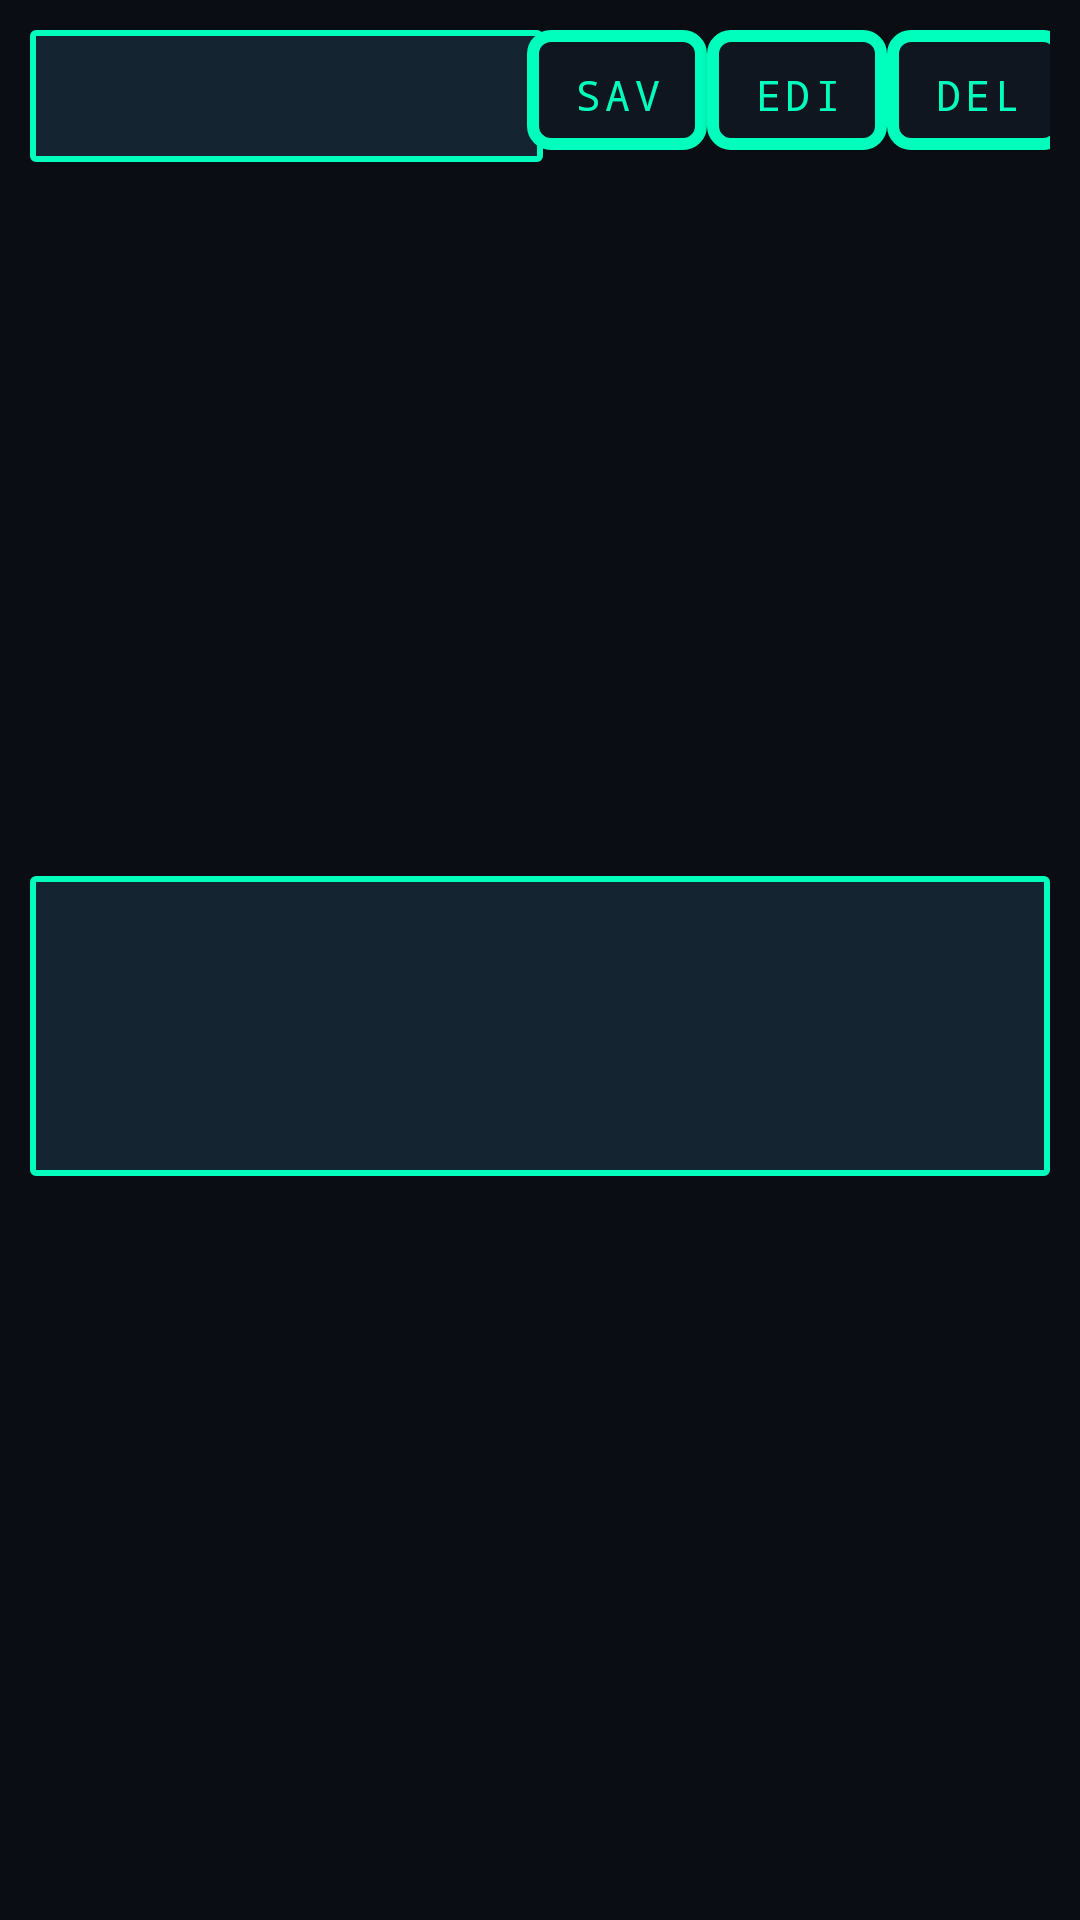

Layout XML and referenced resources for this Android screen:
<!-- AndroidManifest.xml: application theme AppTheme -->
<!-- res/layout/page_row_item.xml -->
<?xml version="1.0" encoding="utf-8"?>
<androidx.constraintlayout.widget.ConstraintLayout xmlns:android="http://schemas.android.com/apk/res/android"
    xmlns:app="http://schemas.android.com/apk/res-auto"
    xmlns:tools="http://schemas.android.com/tools"
    android:layout_width="match_parent"
    android:layout_height="wrap_content"
    android:padding="10dp"> 

    <TextView
        android:id="@+id/date_view"
        android:layout_width="171dp"
        android:layout_height="44dp"
        android:ems="10"
        android:focusableInTouchMode="true"
        android:inputType="date"
        android:padding="10dp"
        android:textIsSelectable="true"
        android:textSize="16sp"
        app:layout_constraintEnd_toEndOf="parent"
        app:layout_constraintHorizontal_bias="0.0"
        app:layout_constraintStart_toStartOf="parent"
        app:layout_constraintTop_toTopOf="parent" />

    <TextView
        android:id="@+id/textView"
        android:layout_width="0dp"
        android:layout_height="wrap_content"
        android:focusableInTouchMode="true"
        android:minHeight="100dp"
        android:padding="16dp"
        android:textIsSelectable="true"
        android:textSize="14sp"
        app:layout_constraintBottom_toBottomOf="parent"
        app:layout_constraintEnd_toEndOf="parent"
        app:layout_constraintStart_toStartOf="parent"
        app:layout_constraintTop_toBottomOf="@id/date_view" />

    <Button
        android:id="@+id/edit_btn"
        android:layout_width="60dp"
        android:layout_height="40dp"
        android:text="@string/edit"
        app:layout_constraintBottom_toTopOf="@+id/textView"
        app:layout_constraintEnd_toStartOf="@+id/del_btn"
        app:layout_constraintStart_toEndOf="@+id/confirm_btn"
        app:layout_constraintTop_toTopOf="parent"
        app:layout_constraintVertical_bias="0.0" />

    <Button
        android:id="@+id/confirm_btn"
        android:layout_width="60dp"
        android:layout_height="40dp"
        android:clickable="false"
        android:enabled="false"
        android:text="@string/save"
        app:layout_constraintBottom_toTopOf="@+id/textView"
        app:layout_constraintEnd_toStartOf="@+id/edit_btn"
        app:layout_constraintHorizontal_bias="0.0"
        app:layout_constraintStart_toEndOf="@+id/date_view"
        app:layout_constraintTop_toTopOf="parent"
        app:layout_constraintVertical_bias="0.0" />

    <Button
        android:id="@+id/del_btn"
        android:layout_width="60dp"
        android:layout_height="40dp"
        android:text="@string/del"
        app:layout_constraintBottom_toTopOf="@+id/textView"
        app:layout_constraintEnd_toEndOf="parent"
        app:layout_constraintStart_toEndOf="@+id/edit_btn"
        app:layout_constraintTop_toTopOf="parent"
        app:layout_constraintVertical_bias="0.0" />

</androidx.constraintlayout.widget.ConstraintLayout>
<!-- resources referenced by this layout -->
<resources>
  <string name="del">Del</string>
  <string name="edit">Edit</string>
  <string name="save">Save</string>
  <style name="GundamCommandButton" parent="Widget.AppCompat.Button">
          <item name="android:background">@drawable/command_button</item> 
          <item name="android:textColor">#00FFBC</item> 
          <item name="android:padding">12dp</item>
          <item name="android:textAllCaps">true</item> 
          <item name="android:fontFamily">monospace</item> 
          <item name="android:letterSpacing">0.1</item> 
      </style>
  <style name="GundamDataField" parent="Widget.AppCompat.EditText">
          <item name="android:background">@drawable/data_field</item>
          <item name="android:textColor">#00FFBC</item> 
          <item name="android:textColorHint">#00FFBB</item> 
          <item name="android:padding">12dp</item>
          <item name="android:fontFamily">monospace</item>
          <item name="android:textCursorDrawable">@drawable/g_cursor
          </item> 
      </style>
  <style name="GundamSearchView" parent="Widget.AppCompat.SearchView">
          <item name="android:background">@drawable/searchview_background</item>
          <item name="android:editTextColor">#00FFBC</item>
          <item name="android:textColorHint">#00796B</item>
          <item name="android:iconifiedByDefault">false</item>
          <item name="android:textCursorDrawable">@drawable/g_cursor</item>
      </style>
  <style name="GundamTextView" parent="Widget.AppCompat.TextView">
          <item name="android:background">@drawable/text_view_field</item>
          <item name="android:textColor">#00FFBC</item> 
          <item name="android:padding">12dp</item>
          <item name="android:fontFamily">monospace</item>
      </style>
  <!-- drawable command_button (drawable) -->
  <?xml version="1.0" encoding="utf-8"?>
  <shape xmlns:android="http://schemas.android.com/apk/res/android">
      <solid android:color="#101620" /> 
      <stroke android:width="4dp" android:color="#00FFBC" /> 
      <corners android:radius="6dp" /> 
      <padding android:left="10dp" android:top="10dp" android:right="10dp" android:bottom="10dp" />
  </shape>
  <!-- drawable data_field (drawable) -->
  <?xml version="1.0" encoding="utf-8"?>
  <shape xmlns:android="http://schemas.android.com/apk/res/android">
      <solid android:color="#142430" /> 
      <stroke android:width="2dp" android:color="#00FFBC" /> 
      <item android:name="android:textColor">#00FFBC</item> 
      <item android:name="android:textColorHint">#00FFBB</item> 
      <corners android:radius="1dp" /> 
      <padding android:left="10dp" android:top="10dp" android:right="10dp" android:bottom="10dp" />
  </shape>
  <!-- drawable g_cursor (drawable) -->
  <?xml version="1.0" encoding="utf-8"?>
  <shape xmlns:android="http://schemas.android.com/apk/res/android">
      <size android:width="2dp" />
      <solid android:color="#FF0000" />
  </shape>
  <!-- drawable searchview_background (drawable) -->
  <?xml version="1.0" encoding="utf-8"?>
  <shape xmlns:android="http://schemas.android.com/apk/res/android">
      <solid android:color="#00FFBC" />
      <stroke android:width="2dp" android:color="#142430" />
      <corners android:radius="4dp" />
      <padding android:left="8dp" android:top="8dp" android:right="8dp" android:bottom="8dp"/>
  </shape>
  <!-- drawable text_view_field (drawable) -->
  <?xml version="1.0" encoding="utf-8"?>
  <shape xmlns:android="http://schemas.android.com/apk/res/android">
      <solid android:color="#142430" /> 
      <stroke android:width="2dp" android:color="#00FFBC" /> 
      <item android:name="android:textColor">#00FFBC</item>
      <corners android:radius="1dp" /> 
      <padding android:left="10dp" android:top="10dp" android:right="10dp" android:bottom="10dp" />
  </shape>
</resources>
